Photos from the image-classification dataset "fire-smoke-detection" in the GitHub repository cabasoah/fire-smoke-detection. Its 2 classes are: fire, smoke.

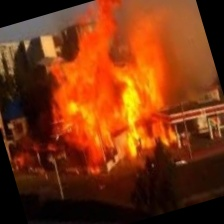
Label: fire

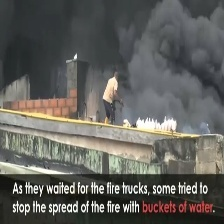
Label: fire

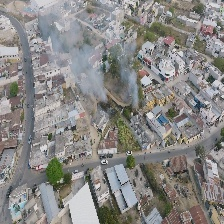
Label: smoke

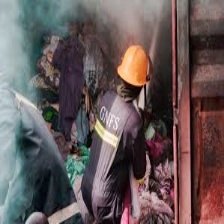
Label: smoke

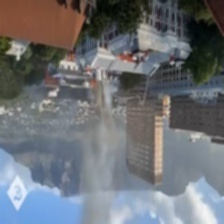
Label: fire

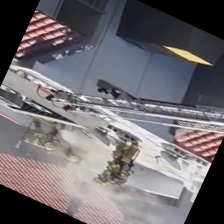
Label: smoke
